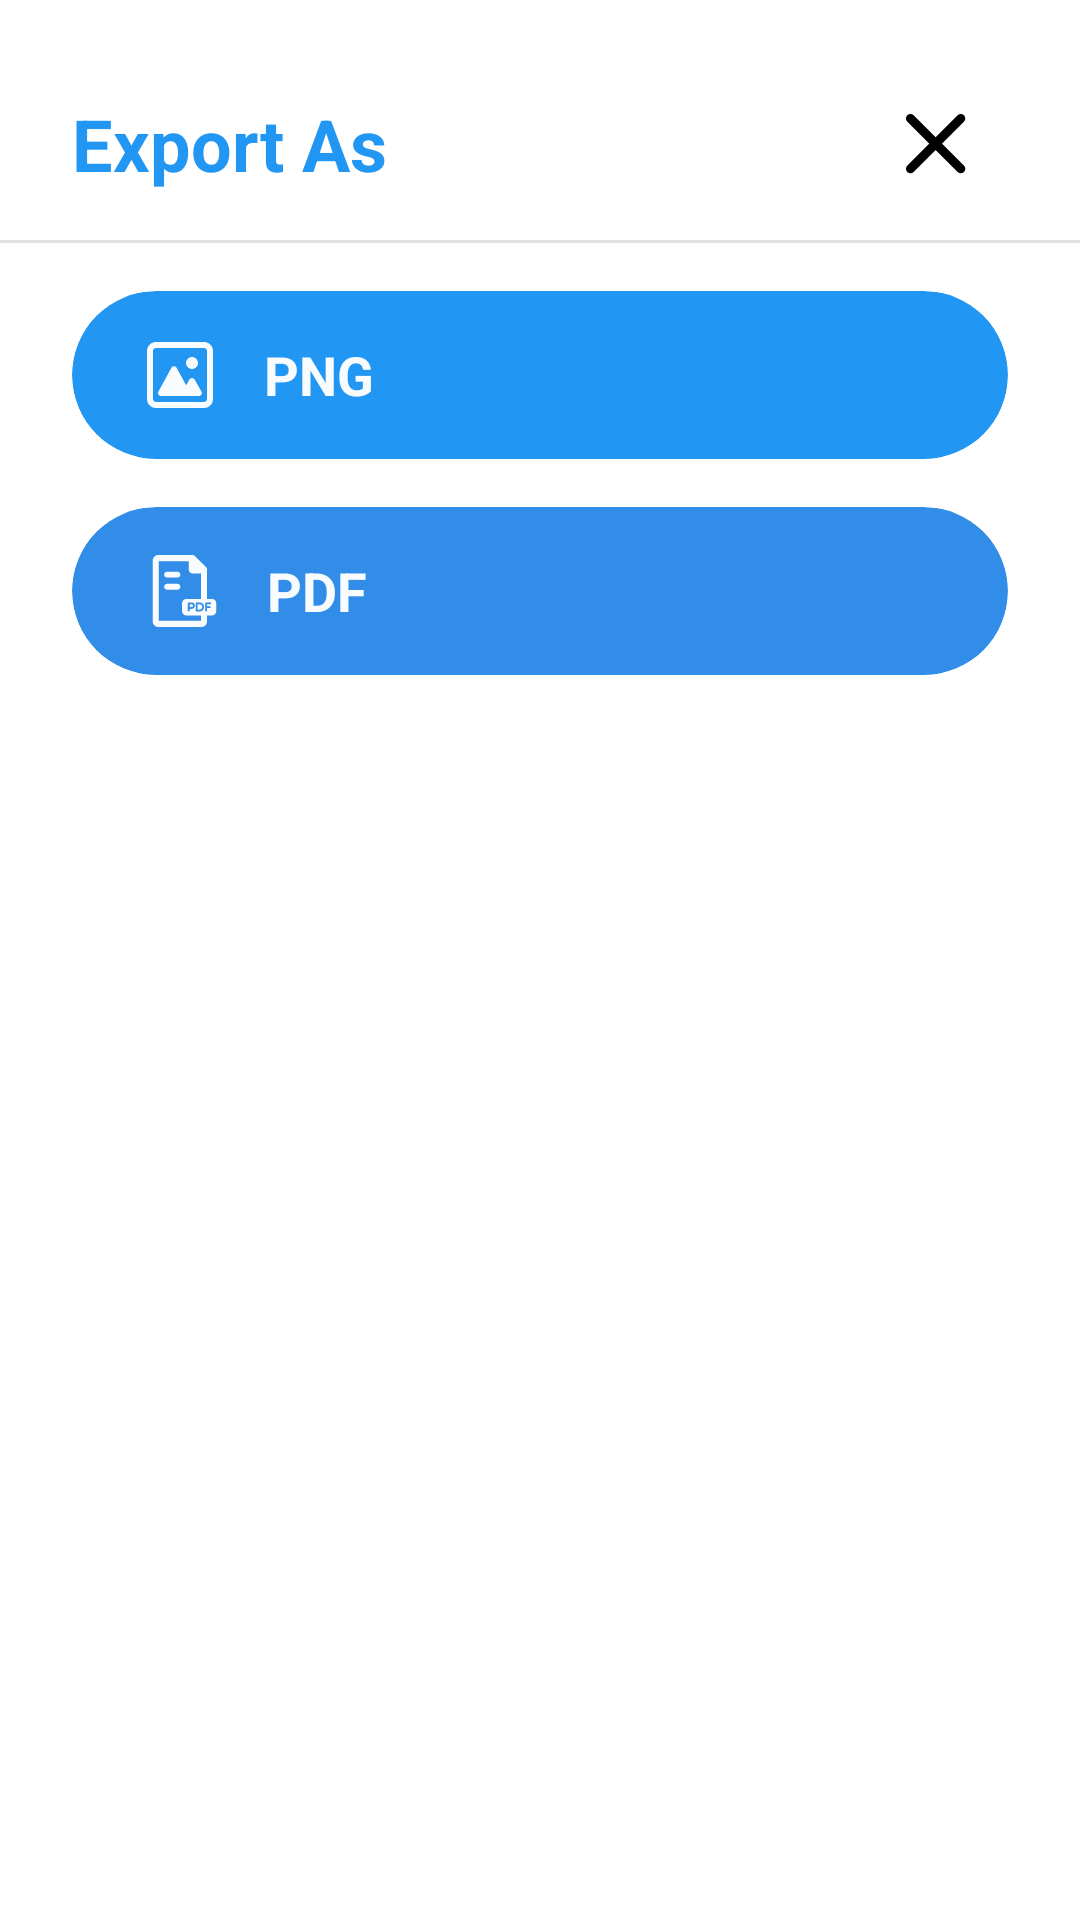

Reconstruct the res/layout file that produces this screen, plus the resources it refers to.
<!-- AndroidManifest.xml: application theme Theme.MyApplication -->
<!-- res/layout/layout_export_popup.xml -->
<LinearLayout xmlns:android="http://schemas.android.com/apk/res/android"
    xmlns:app="http://schemas.android.com/apk/res-auto"
    android:layout_width="match_parent"
    android:layout_height="wrap_content"
    android:orientation="vertical"
    android:paddingTop="16dp"
    android:background="@drawable/two_corners"
    android:paddingBottom="24dp">

    
    <RelativeLayout
        android:layout_width="match_parent"
        android:layout_height="wrap_content"
        android:paddingStart="24dp"
        android:paddingEnd="24dp"
        android:paddingBottom="16dp">

        <TextView
            android:layout_width="wrap_content"
            android:layout_height="wrap_content"
            android:text="@string/export_as"
            android:textColor="#2196F3"
            android:textSize="24sp"
            android:textStyle="bold"
            android:layout_alignParentStart="true"
            android:layout_centerVertical="true" />

        <ImageButton
            android:id="@+id/btnClose"
            android:layout_width="48dp"
            android:layout_height="48dp"
            android:background="?attr/selectableItemBackgroundBorderless"
            android:src="@drawable/ic_scanner_cancel"
            android:padding="12dp"
            app:tint="@color/card_color"
            android:layout_alignParentEnd="true"
            android:layout_centerVertical="true"
            android:contentDescription="Close" />
    </RelativeLayout>

    
    <View
        android:layout_width="match_parent"
        android:layout_height="1dp"
        android:background="@color/border"
        android:layout_marginBottom="16dp" />

    
    <androidx.cardview.widget.CardView
        android:id="@+id/btnExportPNG"
        android:layout_width="match_parent"
        android:layout_height="wrap_content"
        android:layout_marginStart="24dp"
        android:layout_marginEnd="24dp"
        android:layout_marginBottom="16dp"
        app:cardCornerRadius="28dp"
        app:cardElevation="0dp"
        app:cardBackgroundColor="#2196F3">

        <LinearLayout
            android:layout_width="match_parent"
            android:layout_height="56dp"
            android:orientation="horizontal"
            android:gravity="center_vertical"
            android:paddingStart="24dp"
            android:layout_gravity="center"
            android:paddingEnd="24dp">

            <ImageView
                android:layout_width="24dp"
                android:layout_height="24dp"
                android:src="@drawable/ic_gallery"
                android:layout_marginEnd="16dp"
                app:tint="@color/card_bg"
                android:contentDescription="PNG" />

            <TextView
                android:layout_width="wrap_content"
                android:layout_height="wrap_content"
                android:text="@string/png"
                android:textColor="@color/card_bg"
                android:textSize="18sp"
                android:textStyle="bold" />
        </LinearLayout>
    </androidx.cardview.widget.CardView>

    
    <androidx.cardview.widget.CardView
        android:id="@+id/btnExportPDF"
        android:layout_width="match_parent"
        android:layout_height="wrap_content"
        android:layout_marginStart="24dp"
        android:layout_marginEnd="24dp"
        android:layout_marginBottom="16dp"
        app:cardCornerRadius="28dp"
        app:cardElevation="0dp"
        app:cardBackgroundColor="@color/blue">

        <LinearLayout
            android:layout_width="match_parent"
            android:layout_height="56dp"
            android:orientation="horizontal"
            android:gravity="center_vertical"
            android:paddingStart="24dp"
            android:layout_gravity="center"
            android:paddingEnd="24dp">

            <ImageView
                android:layout_width="wrap_content"
                android:layout_height="24dp"
                android:layout_marginEnd="16dp"
                android:contentDescription="PDF"
                android:src="@drawable/ic_pdf"
                app:tint="@color/card_bg" />

            <TextView
                android:layout_width="wrap_content"
                android:layout_height="wrap_content"
                android:text="@string/pdf"
                android:textColor="@color/card_bg"
                android:textSize="18sp"
                android:textStyle="bold" />
        </LinearLayout>
    </androidx.cardview.widget.CardView>

</LinearLayout>
<!-- resources referenced by this layout -->
<resources>
  <color name="blue">#318DE8</color>
  <color name="border">#E0E0E0</color>
  <color name="card_bg">#F9FCFF</color>
  <color name="card_color">#000000</color>
  <!-- drawable ic_gallery (drawable) -->
  <vector xmlns:android="http://schemas.android.com/apk/res/android"
      android:width="24dp"
      android:height="24dp"
      android:viewportWidth="24"
      android:viewportHeight="24">
    <path
        android:pathData="M23,4C23,2.343 21.657,1 20,1H4C2.343,1 1,2.343 1,4V20C1,21.657 2.343,23 4,23H20C21.657,23 23,21.657 23,20V4ZM21,4C21,3.448 20.552,3 20,3H4C3.448,3 3,3.448 3,4V20C3,20.552 3.448,21 4,21H20C20.552,21 21,20.552 21,20V4Z"
        android:fillColor="@color/profile_icon_color"
        android:fillType="evenOdd"/>
    <path
        android:pathData="M4.807,17.521L9.122,9.61C9.501,8.915 10.499,8.915 10.878,9.61L14.047,15.419L15.132,13.519C15.516,12.848 16.484,12.848 16.868,13.519L19.145,17.504C19.526,18.171 19.045,19 18.277,19H5.685C4.925,19 4.443,18.188 4.807,17.521Z"
        android:fillColor="@color/profile_icon_color"/>
    <path
        android:pathData="M18,8C18,9.105 17.105,10 16,10C14.895,10 14,9.105 14,8C14,6.895 14.895,6 16,6C17.105,6 18,6.895 18,8Z"
        android:fillColor="@color/profile_icon_color"/>
  </vector>
  <!-- drawable ic_pdf: vector/xml drawable (drawable, 2710 chars, omitted) -->
  <!-- drawable ic_scanner_cancel (drawable) -->
  <vector xmlns:android="http://schemas.android.com/apk/res/android"
      android:width="30dp"
      android:height="30dp"
      android:viewportWidth="30"
      android:viewportHeight="30">
    <path
        android:pathData="M16.974,14.874L24.324,7.524C24.598,7.245 24.751,6.869 24.749,6.477C24.747,6.086 24.59,5.712 24.314,5.435C24.037,5.158 23.663,5.002 23.271,5C22.88,4.998 22.504,5.151 22.224,5.424L14.874,12.774L7.524,5.424C7.245,5.151 6.869,4.998 6.477,5C6.086,5.002 5.712,5.158 5.435,5.435C5.158,5.712 5.002,6.086 5,6.477C4.998,6.869 5.151,7.245 5.424,7.524L12.774,14.874L5.424,22.224C5.151,22.504 4.998,22.88 5,23.271C5.002,23.663 5.158,24.037 5.435,24.314C5.712,24.59 6.086,24.747 6.477,24.749C6.869,24.751 7.245,24.598 7.524,24.324L14.874,16.974L22.224,24.324C22.504,24.598 22.88,24.751 23.271,24.749C23.663,24.747 24.037,24.59 24.314,24.314C24.59,24.037 24.747,23.663 24.749,23.271C24.751,22.88 24.598,22.504 24.324,22.224L16.974,14.874Z"
        android:fillColor="#ffffff"/>
  </vector>
  <!-- drawable two_corners (drawable) -->
  <?xml version="1.0" encoding="utf-8"?>
  <shape xmlns:android="http://schemas.android.com/apk/res/android"
      android:shape="rectangle">
      <corners android:topLeftRadius="@dimen/_16sdp" android:topRightRadius="16dp"/>
      <solid android:color="@color/two_corners_bg"/>
  </shape>
  <string name="export_as">Export As</string>
  <string name="pdf">PDF</string>
  <string name="png">PNG</string>
  <style name="Theme.MyApplication" parent="Theme.MaterialComponents.DayNight.NoActionBar">
          <item name="colorPrimary">@color/white</item>
          <item name="colorPrimaryVariant">@color/white</item>
          <item name="colorOnPrimary">@color/black</item>
          <item name="colorSecondary">@color/teal_200</item>
          <item name="colorSecondaryVariant">@color/teal_700</item>
          <item name="colorOnSecondary">@color/black</item>
          <item name="android:statusBarColor">?attr/colorPrimaryVariant</item>
          <item name="android:windowIsTranslucent">true</item>
          <item name="android:textColorPrimary">@color/black</item>
          <item name="fontFamily">@font/inter_regular</item>
          <item name="android:windowLightStatusBar">true</item>
      </style>
  <color name="profile_icon_color">#181D21</color>
  <color name="two_corners_bg">@color/white</color>
  <color name="white">#FFFFFFFF</color>
  <color name="black">#FF000000</color>
  <color name="teal_200">#FF03DAC5</color>
  <color name="teal_700">#FF018786</color>
</resources>
